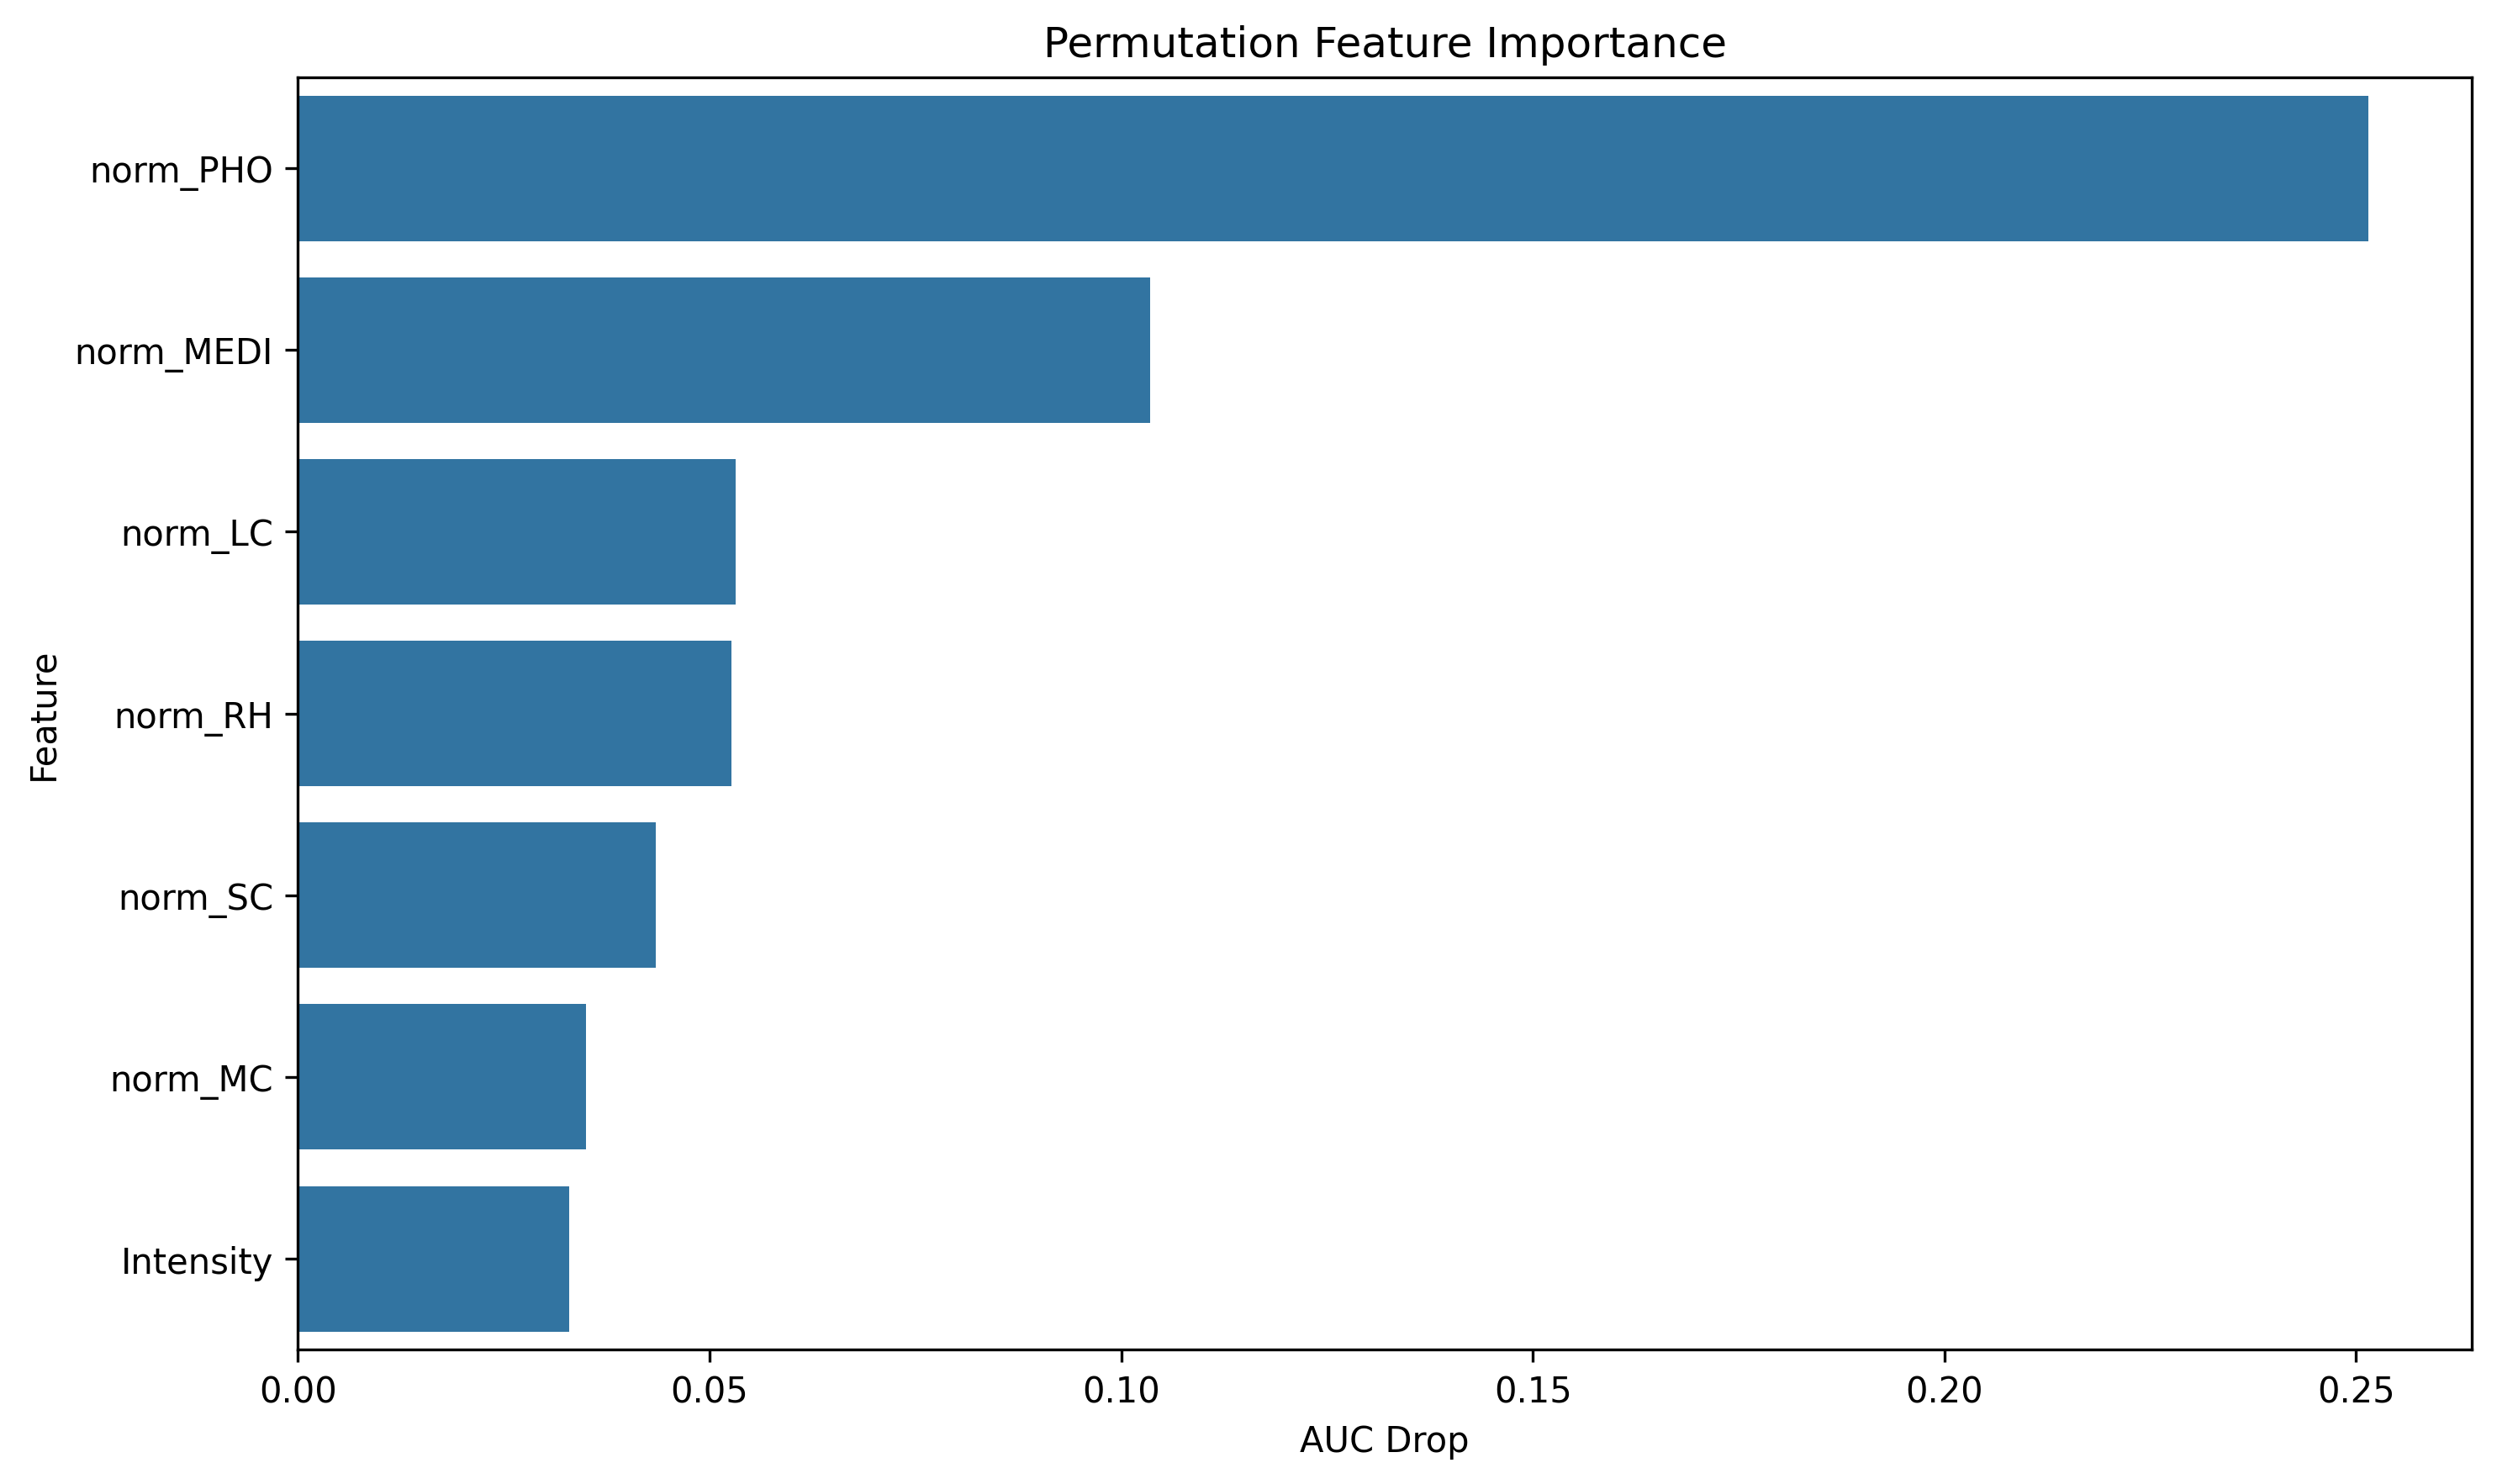

Data behind this chart, as committed beside it:
feature, importance
norm_PHO, 0.2515
norm_MEDI, 0.1035
norm_LC, 0.05316
norm_RH, 0.05267
norm_SC, 0.04344
norm_MC, 0.03495
Intensity, 0.03295
